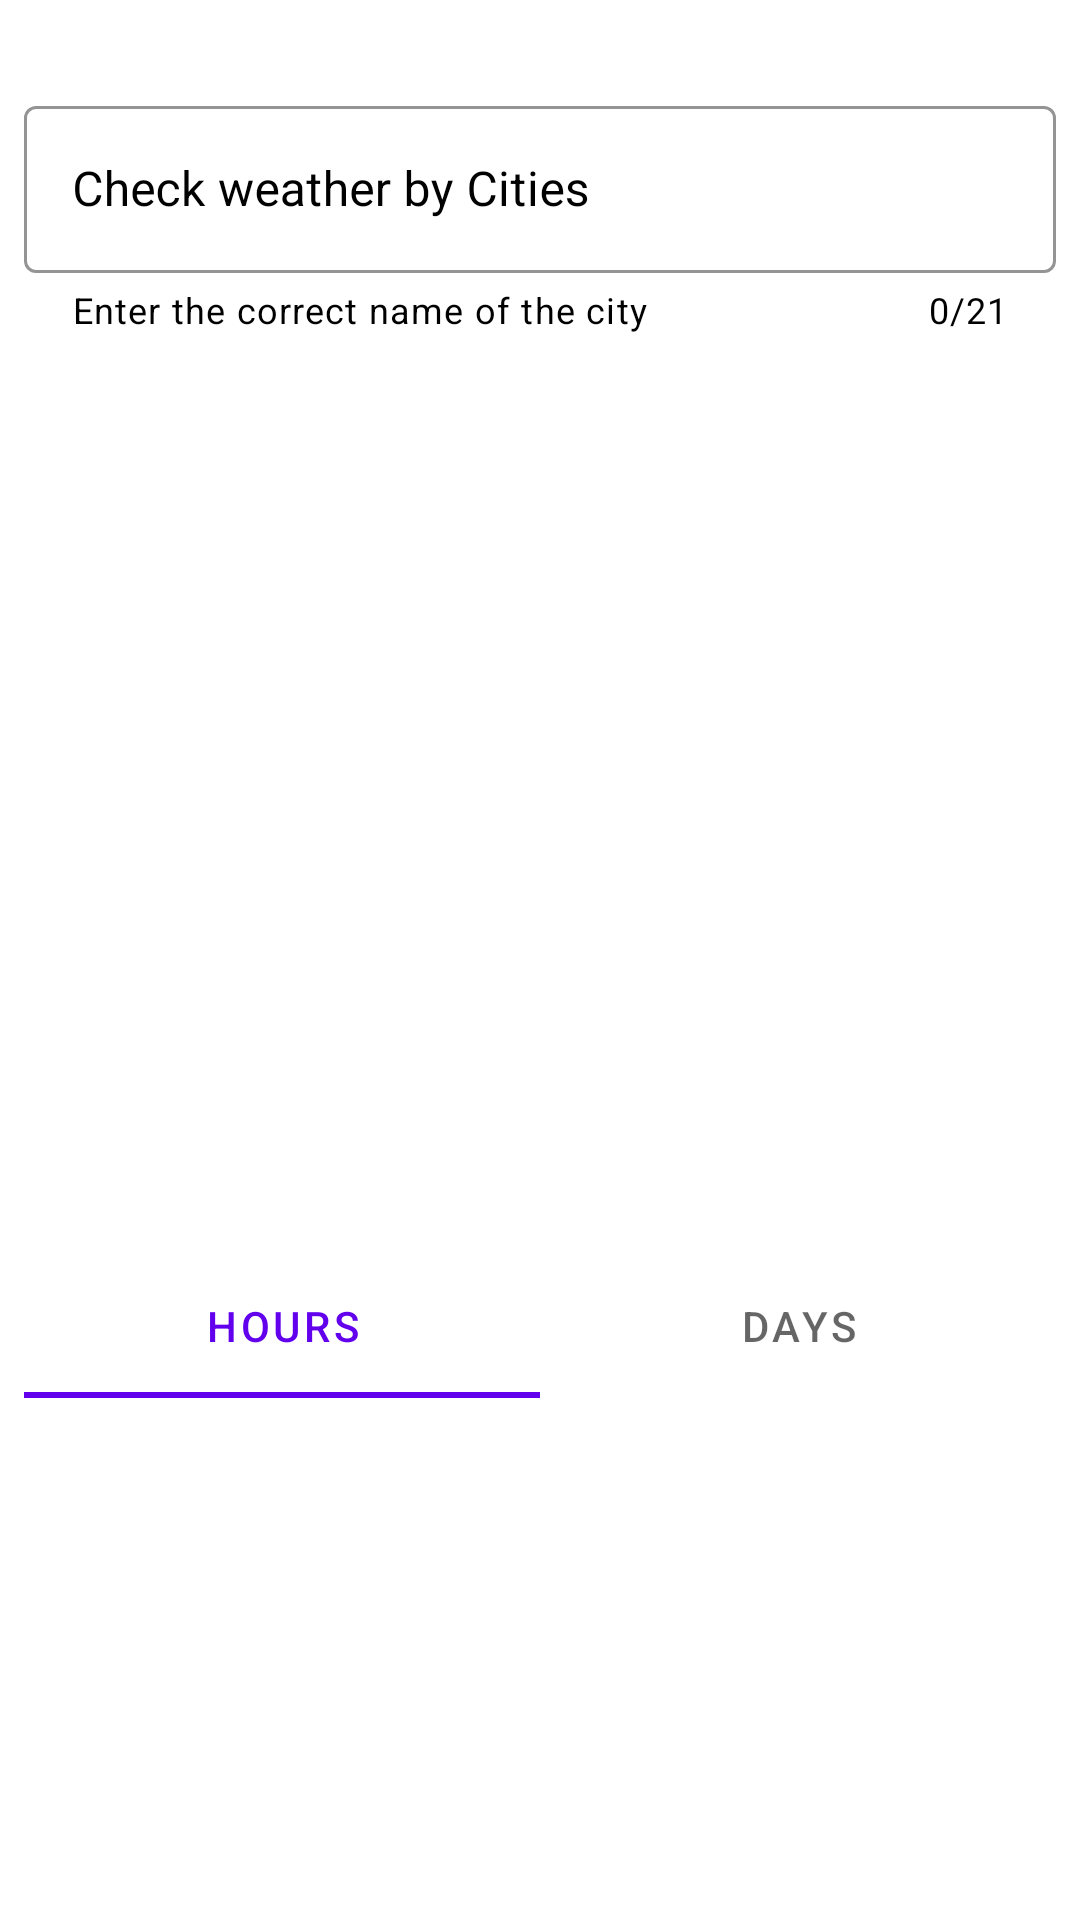

Write the Android layout XML for this screen, with the resource values it uses.
<!-- AndroidManifest.xml: application theme Theme.WeatherTaskApp -->
<!-- res/layout/fragment_main.xml -->
<?xml version="1.0" encoding="utf-8"?>
<androidx.constraintlayout.widget.ConstraintLayout xmlns:android="http://schemas.android.com/apk/res/android"
    xmlns:app="http://schemas.android.com/apk/res-auto"
    xmlns:tools="http://schemas.android.com/tools"
    android:layout_width="match_parent"
    android:layout_height="match_parent"
    android:background="?colorOnPrimary">

    <com.google.android.material.textfield.TextInputLayout
        android:id="@+id/inputLayout"
        style="@style/Widget.MaterialComponents.TextInputLayout.OutlinedBox"
        android:layout_width="@dimen/text_layout_width"
        android:layout_height="wrap_content"
        android:layout_marginTop="@dimen/text_layout_margin_top"
        android:padding="@dimen/text_layout_padding"
        android:hint="@string/search_text"
        android:textColorHint="@color/black"
        app:boxBackgroundColor="?colorOnPrimary"
        app:boxStrokeColor="@color/black"
        app:counterEnabled="true"
        app:counterMaxLength="21"
        app:counterOverflowTextColor="@color/design_default_color_error"
        app:counterTextColor="@color/black"
        app:endIconCheckable="true"
        app:endIconDrawable="@drawable/ic_search"
        app:endIconMode="custom"
        app:helperText="@string/text_layout_helper_text"
        app:helperTextTextColor="@color/black"
        app:hintTextColor="@color/black"
        app:layout_constraintEnd_toEndOf="parent"
        app:layout_constraintStart_toStartOf="parent"
        app:layout_constraintTop_toTopOf="parent">

        <com.google.android.material.textfield.TextInputEditText
            android:id="@+id/input_edit_text"
            android:layout_width="match_parent"
            android:layout_height="wrap_content"
            android:inputType="text" />
    </com.google.android.material.textfield.TextInputLayout>

    <androidx.appcompat.widget.AppCompatImageView
        android:id="@+id/picture"
        android:scaleType="centerCrop"
        android:layout_width="@dimen/picture_width"
        android:layout_height="@dimen/picture_height"
        app:layout_constraintBottom_toBottomOf="parent"
        app:layout_constraintEnd_toEndOf="@+id/inputLayout"
        app:layout_constraintHorizontal_bias="0.202"
        app:layout_constraintStart_toStartOf="@+id/inputLayout"
        app:layout_constraintTop_toTopOf="parent"
        app:layout_constraintVertical_bias="0.237"
        tools:src="@drawable/icon_secondary" />

    <TextView
        android:id="@+id/city"
        android:textColor="@color/black"
        android:textSize="@dimen/city_name_text_size"
        android:layout_width="wrap_content"
        android:layout_height="wrap_content"
        android:layout_margin="@dimen/city_name_text_margin"
        android:textStyle="italic"
        app:layout_constraintEnd_toEndOf="parent"
        app:layout_constraintStart_toStartOf="parent"
        app:layout_constraintTop_toBottomOf="@+id/picture"
        tools:text="Moscow" />

    <TextView
        android:id="@+id/currentTemp"
        android:layout_width="wrap_content"
        android:layout_height="wrap_content"
        android:layout_margin="@dimen/current_temp_margin"
        android:textColor="@color/black"
        android:textSize="@dimen/current_temp_text_size"
        app:layout_constraintEnd_toEndOf="parent"
        app:layout_constraintStart_toStartOf="parent"
        app:layout_constraintTop_toBottomOf="@+id/city"
        tools:text="20C" />

    <TextView
        android:id="@+id/data"
        android:layout_width="wrap_content"
        android:layout_height="wrap_content"
        android:textColor="@color/black"
        android:textSize="@dimen/data_text_size"
        android:textStyle="italic"
        app:layout_constraintEnd_toEndOf="parent"
        app:layout_constraintStart_toStartOf="parent"
        app:layout_constraintTop_toBottomOf="@+id/currentTemp"
        tools:text="25/06/1998" />

    <com.google.android.material.tabs.TabLayout
        android:id="@+id/tabLayout"
        android:layout_width="0dp"
        android:layout_height="wrap_content"
        app:layout_constraintEnd_toEndOf="parent"
        android:background="?colorOnPrimary"
        app:layout_constraintStart_toStartOf="parent"
        android:layout_margin="8dp"
        app:layout_constraintTop_toBottomOf="@+id/data">

        <com.google.android.material.tabs.TabItem
            android:layout_width="wrap_content"
            android:layout_height="wrap_content"
            android:text="@string/hours" />

        <com.google.android.material.tabs.TabItem
            android:layout_width="wrap_content"
            android:layout_height="wrap_content"
            android:text="@string/days" />

    </com.google.android.material.tabs.TabLayout>

    <androidx.viewpager2.widget.ViewPager2
        android:layout_margin="8dp"
        android:id="@+id/viewPager"
        android:layout_width="0dp"
        android:layout_height="0dp"
        app:layout_constraintBottom_toBottomOf="parent"
        app:layout_constraintEnd_toEndOf="parent"
        app:layout_constraintStart_toStartOf="parent"
        app:layout_constraintTop_toBottomOf="@+id/tabLayout" />

    <ProgressBar
        android:id="@+id/progressBar"
        android:visibility="gone"
        style="?android:attr/progressBarStyleLarge"
        android:layout_width="wrap_content"
        android:layout_height="wrap_content"
        android:layout_gravity="center"
        app:layout_constraintStart_toStartOf="parent"
        app:layout_constraintTop_toTopOf="parent"
        app:layout_constraintEnd_toEndOf="parent"
        app:layout_constraintBottom_toBottomOf="parent"/>
</androidx.constraintlayout.widget.ConstraintLayout>
<!-- resources referenced by this layout -->
<resources>
  <dimen name="city_name_text_margin">16dp</dimen>
  <dimen name="city_name_text_size">42sp</dimen>
  <dimen name="current_temp_margin">16dp</dimen>
  <dimen name="current_temp_text_size">50sp</dimen>
  <dimen name="data_text_size">20sp</dimen>
  <dimen name="picture_height">100dp</dimen>
  <dimen name="picture_width">100dp</dimen>
  <dimen name="text_layout_margin_top">22dp</dimen>
  <dimen name="text_layout_padding">8dp</dimen>
  <dimen name="text_layout_width">0dp</dimen>
  <!-- drawable icon_secondary: png bitmap (drawable, 313483 bytes) -->
  <string name="days">Days</string>
  <string name="hours">Hours</string>
  <string name="search_text">Check weather by Cities</string>
  <string name="text_layout_helper_text">Enter the correct name of the city</string>
  <style name="Theme.WeatherTaskApp" parent="Theme.MaterialComponents.DayNight.NoActionBar">
          
          <item name="colorPrimary">@color/purple_500</item>
          <item name="colorPrimaryVariant">@color/purple_700</item>
          <item name="colorOnPrimary">@color/white</item>
          
          <item name="colorSecondary">@color/teal_200</item>
          <item name="colorSecondaryVariant">@color/teal_700</item>
          <item name="colorOnSecondary">@color/black</item>
          
          <item name="android:statusBarColor">?attr/colorPrimaryVariant</item>
          
      </style>
  <!-- not gathered from this repository: default colours our renderer supplied (Android Studio template values) -->
  <color name="purple_500">#FF6200EE</color>
  <color name="purple_700">#FF3700B3</color>
  <color name="teal_200">#FF03DAC5</color>
  <color name="teal_700">#FF018786</color>
  <color name="black">#FF000000</color>
  <color name="white">#FFFFFFFF</color>
</resources>
